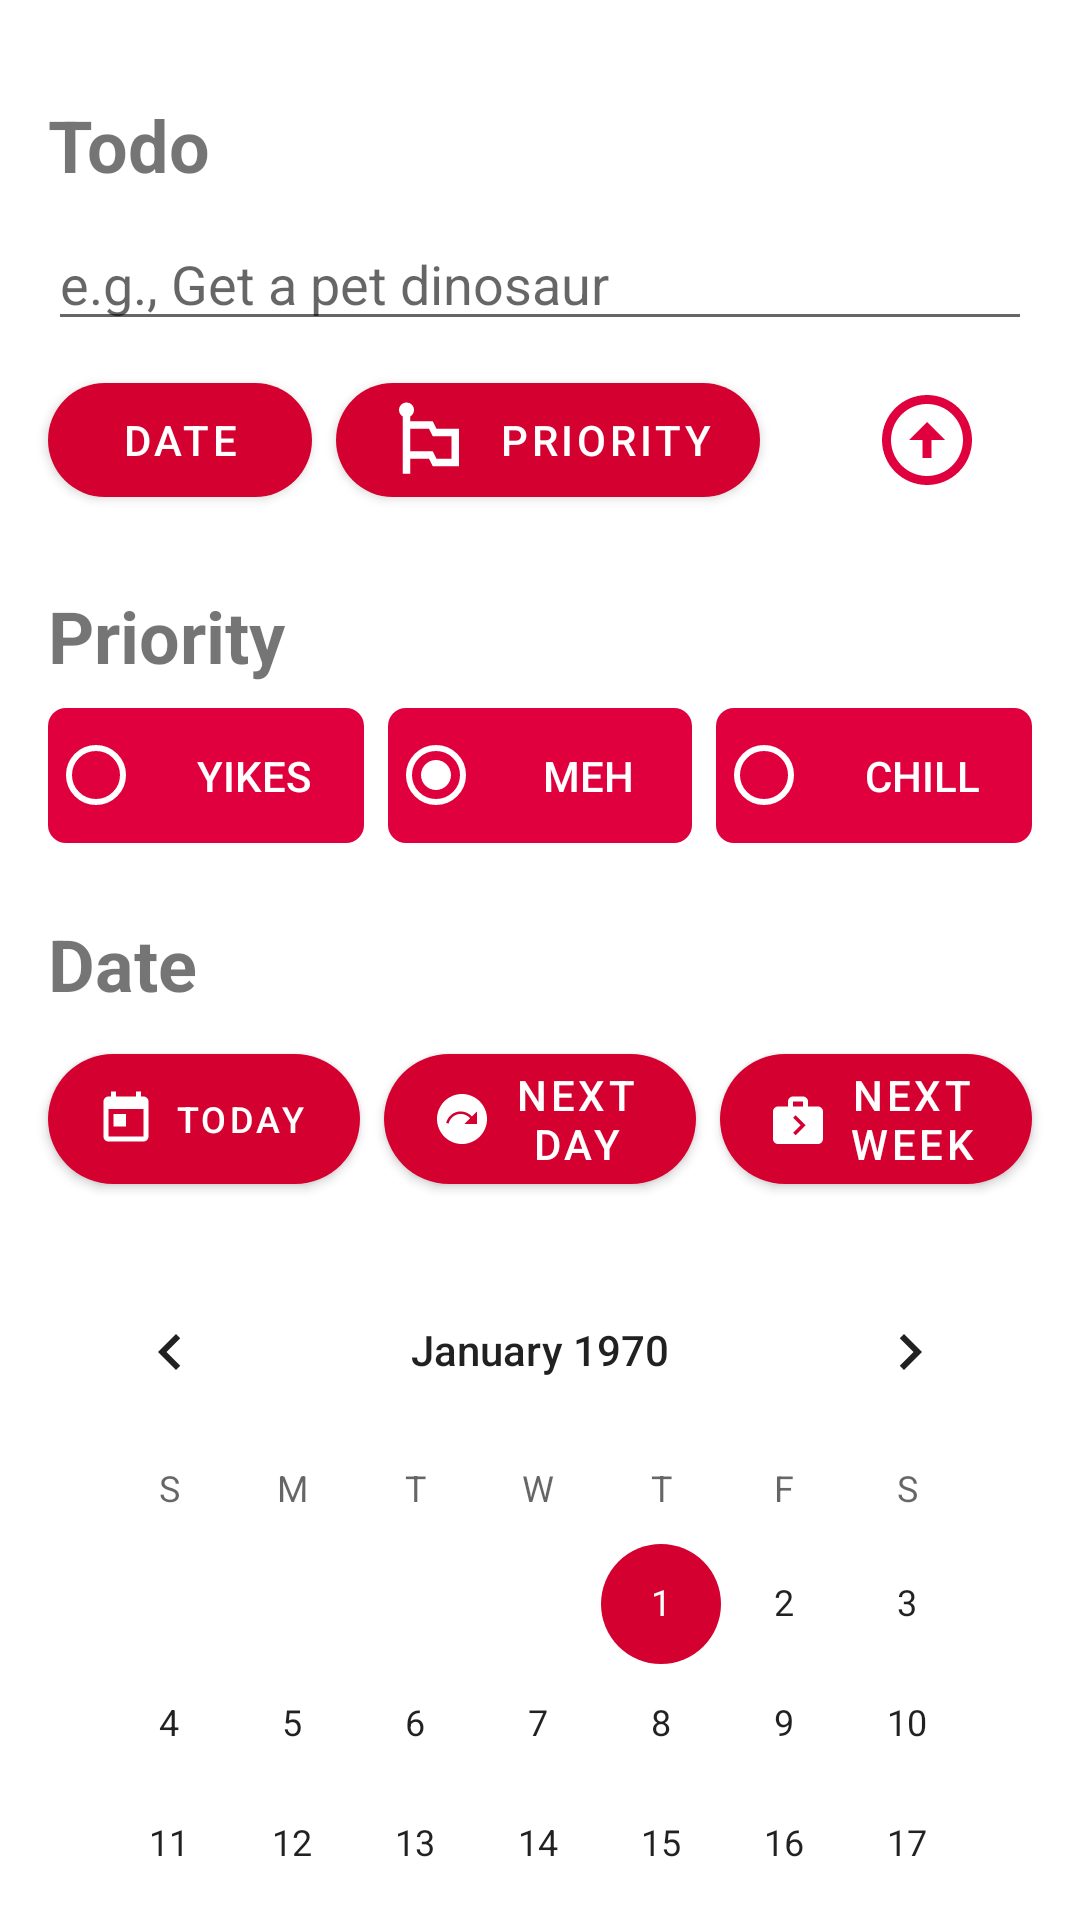

Here is an Android app screen rendered from its layout file. Give the layout XML and the strings, colors and styles it references.
<!-- AndroidManifest.xml: application theme Theme.Todoister -->
<!-- res/layout/bottom_sheet.xml -->
<?xml version="1.0" encoding="utf-8"?>
<layout xmlns:android="http://schemas.android.com/apk/res/android"
    xmlns:app="http://schemas.android.com/apk/res-auto"
    xmlns:tools="http://schemas.android.com/tools" >
    <androidx.constraintlayout.widget.ConstraintLayout android:id="@+id/enterTodo"
        style="@style/Animation.Design.BottomSheetDialog"
        android:layout_width="match_parent"
        android:layout_height="match_parent"
        android:background="#fff"
        app:behavior_hideable="false"
        app:behavior_peekHeight="@dimen/dimen_32"
        app:layout_behavior="com.google.android.material.bottomsheet.BottomSheetBehavior">


        <TextView
            android:id="@+id/todoTitleText"
            style="@style/title_style"
            android:layout_marginStart="16dp"
            android:layout_marginTop="32dp"
            android:text="@string/todo_title"
            app:layout_constraintStart_toStartOf="parent"
            app:layout_constraintTop_toTopOf="parent" />

        <EditText
            android:id="@+id/todoTitleEditText"
            android:layout_width="0dp"
            android:layout_height="wrap_content"
            android:layout_marginStart="16dp"
            android:layout_marginTop="8dp"
            android:layout_marginEnd="16dp"
            android:autofillHints=""
            android:ems="10"
            android:hint="@string/todo_hint"
            android:inputType="textPersonName"
            app:layout_constraintEnd_toEndOf="parent"
            app:layout_constraintStart_toStartOf="parent"
            app:layout_constraintTop_toBottomOf="@+id/todoTitleText" />

        <Button
            android:id="@+id/todoDateShortcut"
            style="@style/pill_button"
            android:layout_width="wrap_content"
            android:layout_marginStart="16dp"
            android:layout_marginTop="8dp"
            android:text="@string/calendar_button_text"
            android:textColorLink="#FFFFFF"
            app:cornerRadius="24dp"
            app:icon="@drawable/ic_baseline_calendar_today_24"
            app:layout_constraintStart_toStartOf="parent"
            app:layout_constraintTop_toBottomOf="@+id/todoTitleEditText" />

        <Button
            android:id="@+id/todoPriorityShortcut"
            style="@style/pill_button"
            android:layout_width="wrap_content"
            android:layout_height="wrap_content"
            android:layout_marginStart="8dp"
            android:layout_marginTop="8dp"
            android:text="@string/priority_button_text"
            android:textColorLink="@color/red_icon"
            app:cornerRadius="24dp"
            app:icon="@drawable/ic_baseline_emoji_flags_24"
            app:layout_constraintStart_toEndOf="@+id/todoDateShortcut"
            app:layout_constraintTop_toBottomOf="@+id/todoTitleEditText" />

        <ImageButton
            android:id="@+id/todoSaveButton"
            style="@style/image_button_style"
            android:layout_width="70dp"
            android:layout_height="50dp"
            android:layout_marginTop="8dp"
            android:layout_marginEnd="16dp"
            android:contentDescription="@string/save_button_description"
            android:src="@drawable/ic_baseline_arrow_circle_up_24"
            app:layout_constraintEnd_toEndOf="parent"
            app:layout_constraintHorizontal_bias="1.0"
            app:layout_constraintStart_toEndOf="@+id/todoPriorityShortcut"
            app:layout_constraintTop_toBottomOf="@+id/todoTitleEditText" />

        <TextView
            android:id="@+id/priorityTitleText"
            style="@style/title_style"
            android:layout_width="wrap_content"
            android:layout_height="wrap_content"
            android:layout_marginStart="16dp"
            android:layout_marginTop="24dp"
            android:text="@string/todo_pri"
            app:layout_constraintStart_toStartOf="parent"
            app:layout_constraintTop_toBottomOf="@+id/todoDateShortcut" />

        <CalendarView
            android:id="@+id/calendar"
            android:layout_width="0dp"
            android:layout_height="0dp"
            android:layout_marginStart="16dp"
            android:layout_marginTop="16dp"
            android:layout_marginEnd="16dp"
            android:layout_marginBottom="16dp"
            app:layout_constraintBottom_toBottomOf="parent"
            app:layout_constraintEnd_toEndOf="parent"
            app:layout_constraintStart_toStartOf="parent"
            app:layout_constraintTop_toBottomOf="@+id/tomorrowButton" />

        <RadioGroup
            android:id="@+id/priorityRadioGroup"
            android:layout_width="0dp"
            android:layout_height="45dp"
            android:layout_marginStart="16dp"
            android:layout_marginTop="8dp"
            android:layout_marginEnd="16dp"
            android:orientation="horizontal"
            app:layout_constraintEnd_toEndOf="parent"
            app:layout_constraintStart_toStartOf="parent"
            app:layout_constraintTop_toBottomOf="@+id/priorityTitleText">

            <RadioButton
                android:id="@+id/priorityYikesRadio"
                style="@style/customRadioButtonStyle"
                android:layout_width="match_parent"
                android:layout_height="match_parent"
                android:layout_marginEnd="4dp"
                android:layout_weight="1"
                android:checked="false"
                android:text="@string/high_pri_text"
                android:textColorHint="#FFFFFF"
                android:textStyle="normal" />

            <RadioButton
                android:id="@+id/priorityMediumRadio"
                style="@style/customRadioButtonStyle"
                android:layout_width="match_parent"
                android:layout_height="match_parent"
                android:layout_marginHorizontal="4dp"
                android:layout_weight="1"
                android:checked="true"
                android:text="@string/med_pri_text"
                android:textColorHint="#FFFFFF"
                android:textStyle="normal" />

            <RadioButton
                android:id="@+id/priorityLowRadio"
                style="@style/customRadioButtonStyle"
                android:layout_width="match_parent"
                android:layout_height="match_parent"
                android:layout_marginStart="4dp"
                android:layout_weight="1"
                android:checked="false"
                android:text="@string/low_pri_text"
                android:textStyle="normal" />

        </RadioGroup>

        <TextView
            android:id="@+id/dateTitleText"
            style="@style/title_style"
            android:layout_width="wrap_content"
            android:layout_height="wrap_content"
            android:layout_marginStart="16dp"
            android:layout_marginTop="24dp"
            android:text="@string/todo_date"
            app:layout_constraintStart_toStartOf="parent"
            app:layout_constraintTop_toBottomOf="@+id/priorityRadioGroup" />

        <Button
            android:id="@+id/todayButton"
            style="@style/pill_button"
            android:layout_width="0dp"
            android:layout_height="0dp"
            android:layout_marginStart="16dp"
            android:layout_marginTop="8dp"
            android:layout_marginEnd="4dp"
            android:text="@string/todo_today_text"
            android:textSize="12sp"
            app:cornerRadius="24dp"
            app:icon="@drawable/ic_baseline_today_24"
            app:iconPadding="4dp"
            app:layout_constraintBottom_toBottomOf="@+id/nextWeekButton"
            app:layout_constraintEnd_toStartOf="@+id/tomorrowButton"
            app:layout_constraintHorizontal_bias="0.5"
            app:layout_constraintStart_toStartOf="parent"
            app:layout_constraintTop_toBottomOf="@+id/dateTitleText" />

        <Button
            android:id="@+id/tomorrowButton"
            style="@style/pill_button"
            android:layout_width="0dp"
            android:layout_height="wrap_content"
            android:layout_marginStart="4dp"
            android:layout_marginEnd="4dp"
            android:text="@string/todo_tomorrow_text"
            android:textSize="14sp"
            app:cornerRadius="24dp"
            app:icon="@drawable/ic_baseline_next_plan_24"
            app:iconPadding="4dp"
            app:layout_constraintBottom_toBottomOf="@+id/nextWeekButton"
            app:layout_constraintEnd_toStartOf="@+id/nextWeekButton"
            app:layout_constraintHorizontal_bias="0.5"
            app:layout_constraintStart_toEndOf="@+id/todayButton" />

        <Button
            android:id="@+id/nextWeekButton"
            style="@style/pill_button"
            android:layout_width="0dp"
            android:layout_height="wrap_content"
            android:layout_marginStart="4dp"
            android:layout_marginTop="8dp"
            android:layout_marginEnd="16dp"
            android:text="@string/todo_next_week_text"
            android:textSize="14sp"
            app:cornerRadius="24dp"
            app:icon="@drawable/ic_baseline_next_week_24"
            app:iconPadding="4dp"
            app:layout_constraintEnd_toEndOf="parent"
            app:layout_constraintHorizontal_bias="0.5"
            app:layout_constraintStart_toEndOf="@+id/tomorrowButton"
            app:layout_constraintTop_toBottomOf="@+id/dateTitleText" />

        <androidx.constraintlayout.widget.Group
            android:layout_width="wrap_content"
            android:layout_height="wrap_content"
            android:visibility="visible"
            app:constraint_referenced_ids="calendar,todayButton,tomorrowButton,nextWeekButton,dateTitleText" />

    </androidx.constraintlayout.widget.ConstraintLayout>
</layout>
<!-- resources referenced by this layout -->
<resources>
  <color name="red_icon">#DF003D</color>
  <dimen name="dimen_32">32dp</dimen>
  <!-- drawable ic_baseline_emoji_flags_24 (drawable) -->
  <vector android:height="30dp"
      android:viewportHeight="24" android:viewportWidth="24"
      android:width="30dp" xmlns:android="http://schemas.android.com/apk/res/android">
      <path android:fillColor="@android:color/white" android:pathData="M14,9l-1,-2H7V5.72C7.6,5.38 8,4.74 8,4c0,-1.1 -0.9,-2 -2,-2S4,2.9 4,4c0,0.74 0.4,1.38 1,1.72V21h2v-4h5l1,2h7V9H14zM18,17h-4l-1,-2H7V9h5l1,2h5V17z"/>
  </vector>
  <!-- drawable ic_baseline_today_24 (drawable) -->
  <vector android:height="20dp" android:tint="#DF003D"
      android:viewportHeight="24" android:viewportWidth="24"
      android:width="20dp" xmlns:android="http://schemas.android.com/apk/res/android">
      <path android:fillColor="@android:color/white" android:pathData="M19,3h-1L18,1h-2v2L8,3L8,1L6,1v2L5,3c-1.11,0 -1.99,0.9 -1.99,2L3,19c0,1.1 0.89,2 2,2h14c1.1,0 2,-0.9 2,-2L21,5c0,-1.1 -0.9,-2 -2,-2zM19,19L5,19L5,8h14v11zM7,10h5v5L7,15z"/>
  </vector>
  <string name="calendar_button_text">Date</string>
  <string name="high_pri_text">YIKES</string>
  <string name="low_pri_text">CHILL</string>
  <string name="med_pri_text">MEH</string>
  <string name="priority_button_text">Priority</string>
  <string name="save_button_description">Save todo</string>
  <string name="todo_date">Date</string>
  <string name="todo_hint">e.g., Get a pet dinosaur</string>
  <string name="todo_next_week_text">Next week</string>
  <string name="todo_pri">Priority</string>
  <string name="todo_title">Todo</string>
  <string name="todo_today_text">Today</string>
  <string name="todo_tomorrow_text">Next day</string>
  <style name="image_button_style">
          <item name="android:layout_marginStart">@dimen/dimen_16</item>
          <item name="android:layout_marginTop">@dimen/dimen_16</item>
          <item name="android:backgroundTint">#FFFFFF</item>
      </style>
  <style name="pill_button">
          <item name="android:layout_width">150dp</item>
          <item name="android:layout_height">50dp</item>
      </style>
  <style name="title_style">
          <item name="android:layout_width">wrap_content</item>
          <item name="android:layout_height">wrap_content</item>
          <item name="android:textSize">@dimen/todo_title_size</item>
          <item name="android:textStyle">bold</item>
      </style>
  <style name="MyCustomRadioButton" parent="@android:style/TextAppearance">
          <item name="android:paddingStart">6dp</item>
          <item name="android:paddingEnd">6dp</item>
          <item name="android:gravity">center</item>
          <item name="android:background">@drawable/selectable_text_bg_color_checked_state</item>
      </style>
  <color name="white">#FFFFFFFF</color>
  <dimen name="dimen_16">16dp</dimen>
  <dimen name="todo_title_size">24sp</dimen>
  <color name="purple_500">#D4002F</color>
  <color name="purple_700">#D4002F</color>
  <color name="teal_200">#D4002F</color>
  <color name="teal_700">#D4002F</color>
  <color name="black">#FFFFFF</color>
  <!-- drawable selectable_text_bg_color_checked_state (drawable-v24) -->
  <?xml version="1.0" encoding="utf-8"?>
  <selector xmlns:android="http://schemas.android.com/apk/res/android">
      <item android:drawable="@drawable/background_text_item" />
  </selector>
  <!-- drawable background_text_item (drawable-v24) -->
  <?xml version="1.0" encoding="utf-8"?>
  <shape xmlns:android="http://schemas.android.com/apk/res/android">
      <corners android:radius="6dp"/>
      <solid android:color="@color/red_icon"/>
  </shape>
</resources>
